Labelled photos from "testgit", an image-classification folder in vmohana/testgit. The possible labels are: centred, hexagonal, noise, oblique, rectangular, square.

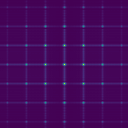
Label: rectangular

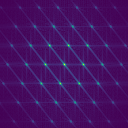
Label: centred

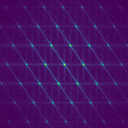
Label: oblique

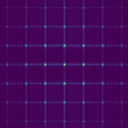
Label: square

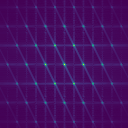
Label: hexagonal

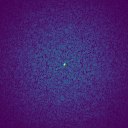
Label: noise
